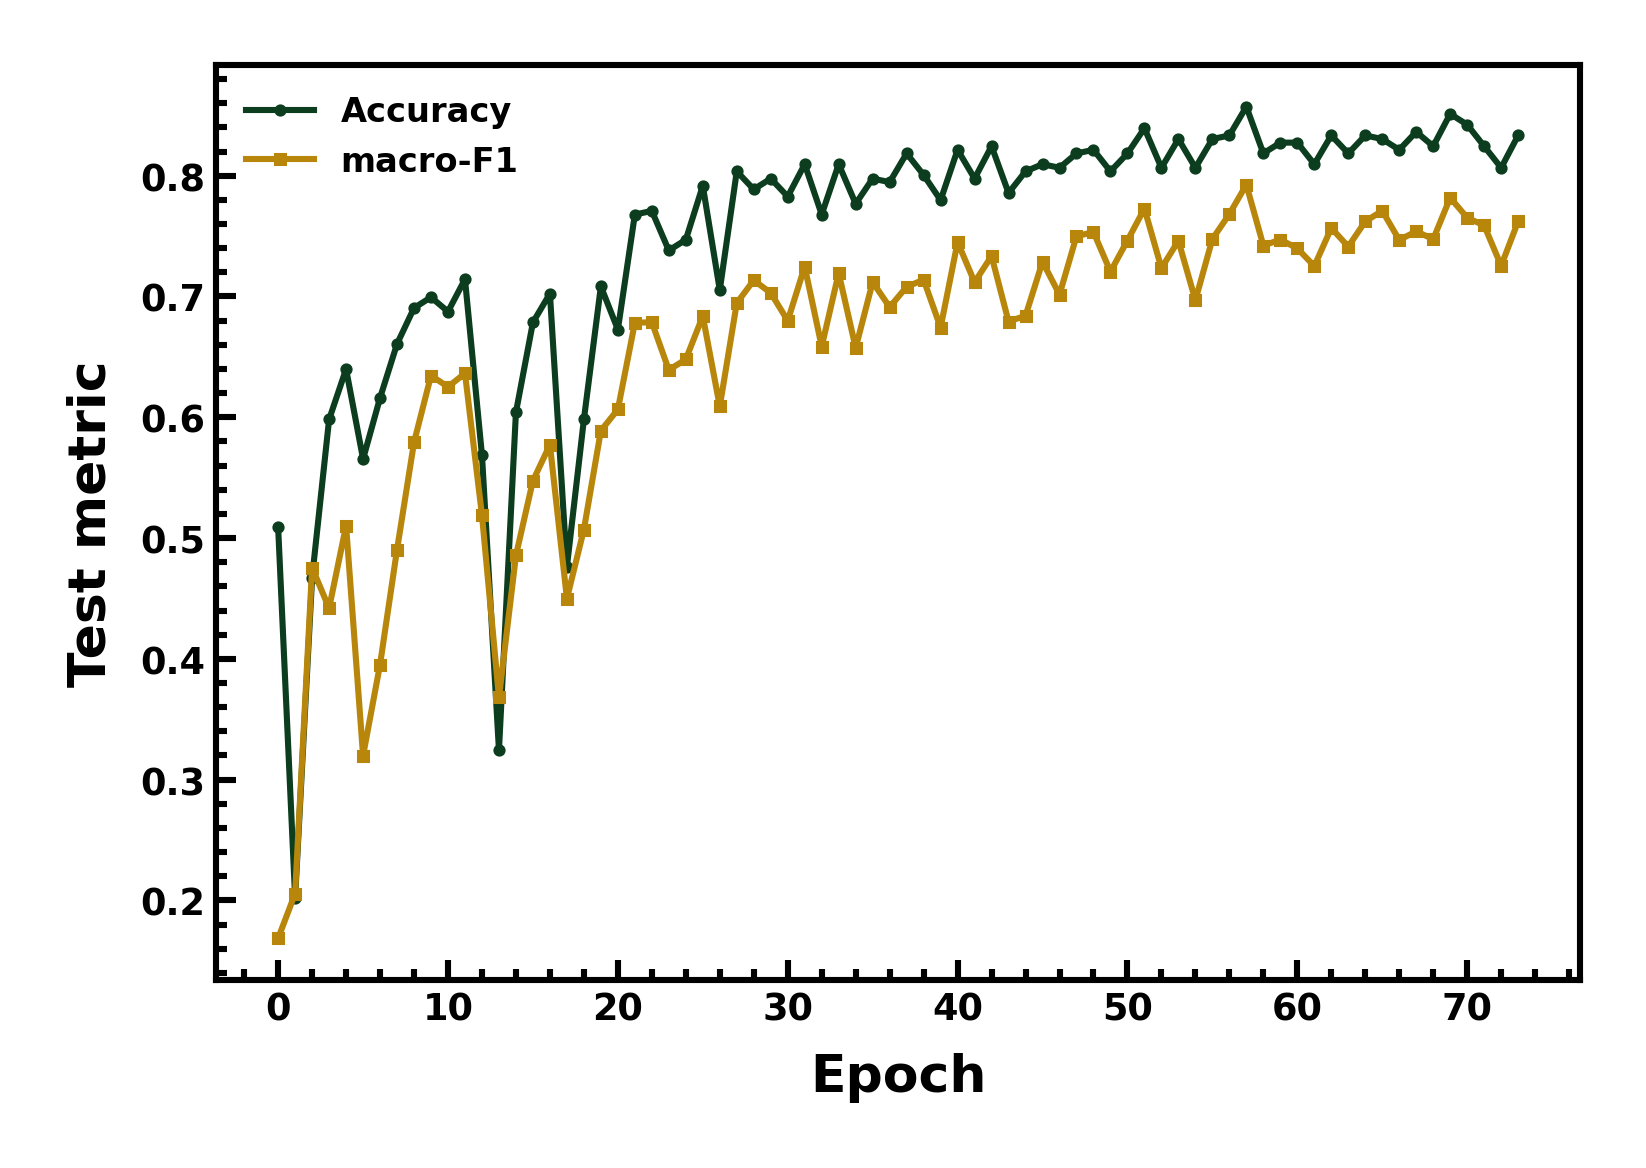

The data file committed next to this chart (first rows):
epoch, accuracy, macro_f1
0, 0.5089, 0.1686
1, 0.2024, 0.2057
2, 0.4673, 0.4754
3, 0.5982, 0.442
4, 0.6399, 0.5101
5, 0.5655, 0.3198
6, 0.6161, 0.3953
7, 0.6607, 0.4905
8, 0.6905, 0.5793
9, 0.6994, 0.6345
10, 0.6875, 0.6251
11, 0.7143, 0.6364
12, 0.5685, 0.5189
13, 0.3244, 0.368
14, 0.6042, 0.4856
15, 0.6786, 0.5475
16, 0.7024, 0.5772
17, 0.4762, 0.4499
18, 0.5982, 0.5071
19, 0.7083, 0.589
20, 0.6726, 0.6064
21, 0.7679, 0.6783
22, 0.7708, 0.6786
23, 0.7381, 0.6392
24, 0.747, 0.648
25, 0.7917, 0.6837
26, 0.7054, 0.609
27, 0.8036, 0.6946
28, 0.7887, 0.7134
29, 0.7976, 0.7029
30, 0.7827, 0.6799
31, 0.8095, 0.7248
32, 0.7679, 0.6585
33, 0.8095, 0.7194
34, 0.7768, 0.6574
35, 0.7976, 0.7119
36, 0.7946, 0.6912
37, 0.8185, 0.708
38, 0.8006, 0.7139
39, 0.7798, 0.6743
40, 0.8214, 0.745
41, 0.7976, 0.7118
42, 0.8244, 0.7334
43, 0.7857, 0.6793
44, 0.8036, 0.6841
45, 0.8095, 0.7288
46, 0.8065, 0.7016
47, 0.8185, 0.7499
48, 0.8214, 0.7533
49, 0.8036, 0.7206
50, 0.8185, 0.7463
51, 0.8393, 0.7728
52, 0.8065, 0.7235
53, 0.8304, 0.7461
54, 0.8065, 0.6969
55, 0.8304, 0.7475
56, 0.8333, 0.7683
57, 0.8571, 0.7925
58, 0.8185, 0.7421
59, 0.8274, 0.7471
... 14 more rows
